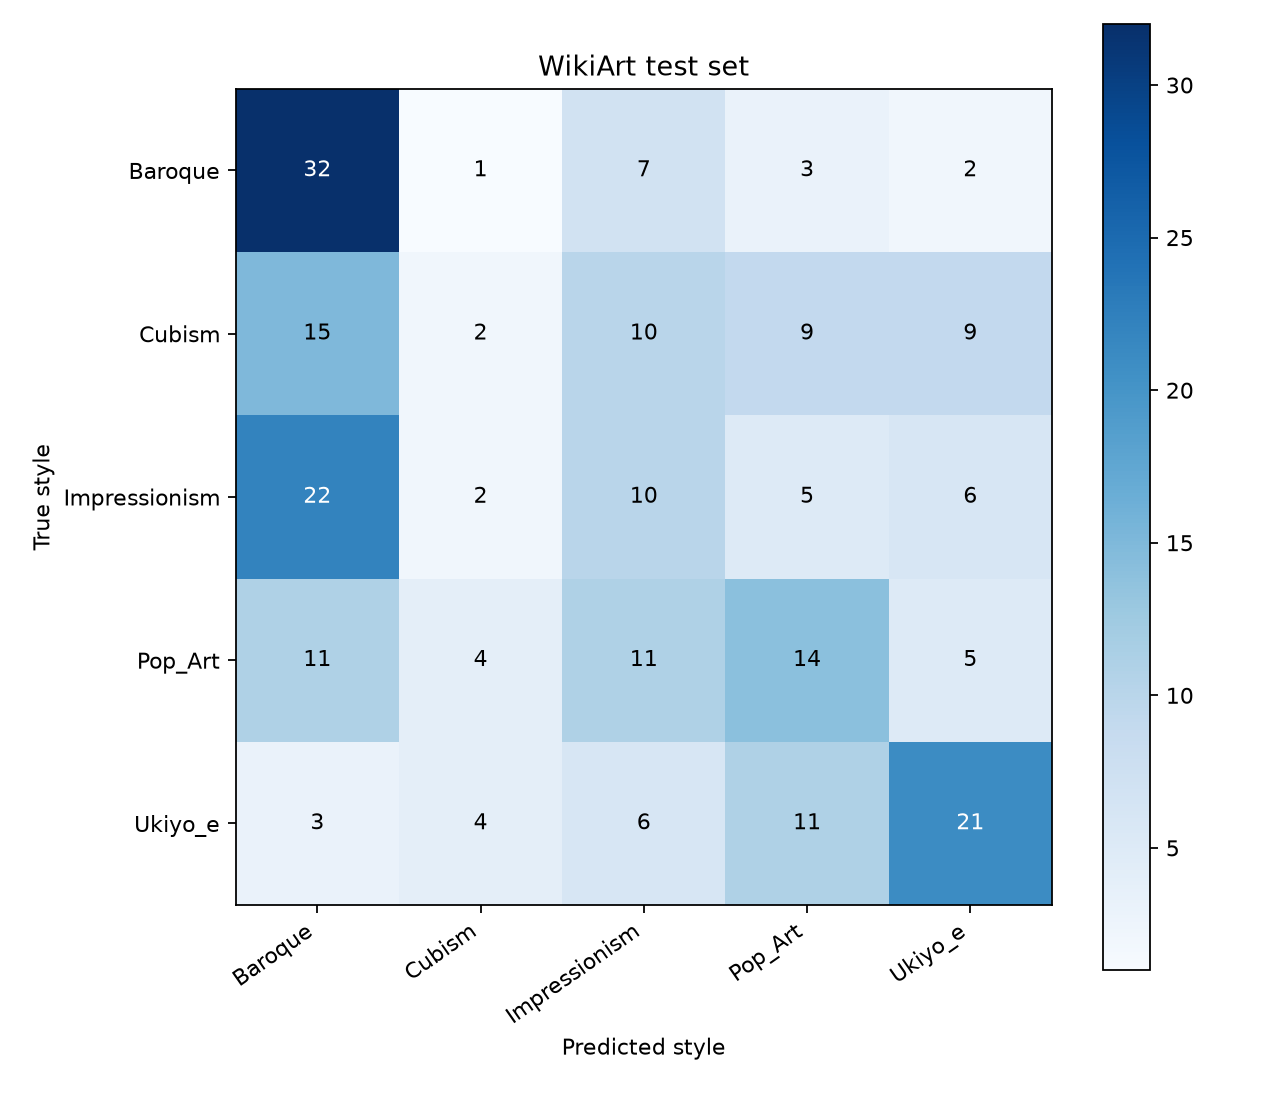

Data behind this chart, as committed beside it:
true / predicted, Baroque, Cubism, Impressionism, Pop_Art, Ukiyo_e
Baroque, 32, 1, 7, 3, 2
Cubism, 15, 2, 10, 9, 9
Impressionism, 22, 2, 10, 5, 6
Pop_Art, 11, 4, 11, 14, 5
Ukiyo_e, 3, 4, 6, 11, 21
